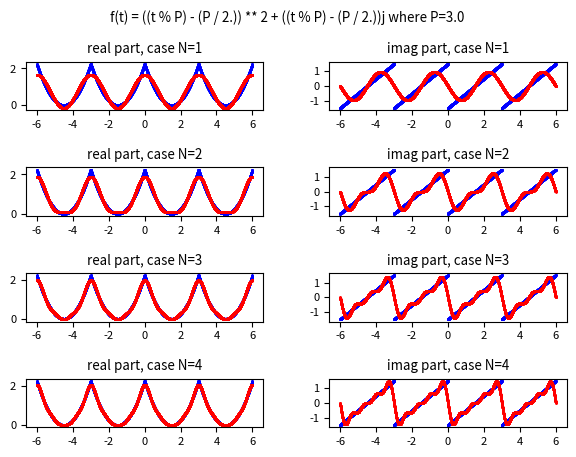

The script that saved this image:
import numpy as np
import scipy.integrate as spi
import matplotlib.pyplot as plt

#t is the independent variable
P = 3. #period value
BT=-6. #initian value of t (begin time)
ET=6. #final value of t (end time)
FS=1000. #number of discrete values of t between BT and ET

#the periodic complex-valued function f(t) with period equal to P
f = lambda t: ((t % P) - P/2.) ** 2 + ((t % P) -P/2.) * 1j

#all discrete values of t in the interval from BT and ET
t_range = np.arange(BT, ET, 1/FS)
y_true = f(t_range) #the true f(t)
y_true_real = [y.real for y in y_true]
y_true_imag = [y.imag for y in y_true]

#function to integrate on complex field
def complex_quad(func, a, b, **kwargs):
    def real_func(x):
        return np.real(func(x))
    def imag_func(x):
        return np.imag(func(x))
    real_integral = spi.quad(real_func, a, b, **kwargs)
    imag_integral = spi.quad(imag_func, a, b, **kwargs)
    integral = (real_integral[0] + 1j*imag_integral[0], real_integral[1:], imag_integral[1:])
    return integral

def compute_fourier_transform(func, omega):
    return complex_quad(lambda t: func(t) * np.exp(-1j * omega * t), 0, P)[0]

#function that computes the complex Fourier coefficients c-N,.., c0, .., cN by Fourier transform
def compute_complex_fourier_coeffs_by_fourier_transform(func, N):
    result = []
    omega0 = (2. * np.pi) / P
    for n in range(-N, N+1):
        omega = n * omega0
        cn = (1./P) * compute_fourier_transform(func, omega)
        result.append(cn)
    return np.array(result)

#function that computes the complex form Fourier series using cn coefficients
def fit_func_by_fourier_series_with_complex_coeffs(t, C):
    result = 0. + 0.j
    L = int((len(C) - 1) / 2)
    for n in range(-L, L+1):
        c = C[n+L]
        result +=  c * np.exp(1j * 2. * np.pi * n * t / P)
    return result

maxN=4
COLs = 2 #cols of plt
ROWs = maxN #rows of plt
plt.rcParams['font.size'] = 8
fig, axs = plt.subplots(ROWs, COLs)
fig.tight_layout(rect=[0, 0, 1, 0.95], pad=3.0)
fig.suptitle('f(t) = ((t % P) - (P / 2.)) ** 2 + ((t % P) - (P / 2.))j where P=' + str(P))

#plot, in the range from BT to ET, the true f(t) in blue and the approximation in red
for N in range(1, maxN + 1):
    C = compute_complex_fourier_coeffs_by_fourier_transform(f, N)
    #C contains the list of cn complex coefficients for n in 1..N interval.

    y_approx = fit_func_by_fourier_series_with_complex_coeffs(t_range, C)
    #y_approx contains the discrete values of approximation obtained by the Fourier series

    y_approx_real = [y.real for y in y_approx]
    y_approx_imag = [y.imag for y in y_approx]
    row = (N-1)
    axs[row, 0].set_title('real part, case N=' + str(N))
    axs[row, 1].set_title('imag part, case N=' + str(N))
    axs[row, 0].scatter(t_range, y_true_real, color='blue', s=1, marker='.')
    axs[row, 0].scatter(t_range, y_approx_real, color='red', s=2, marker='.')
    axs[row, 1].scatter(t_range, y_true_imag, color='blue', s=1, marker='.')
    axs[row, 1].scatter(t_range, y_approx_imag, color='red', s=2, marker='.')
plt.show()
